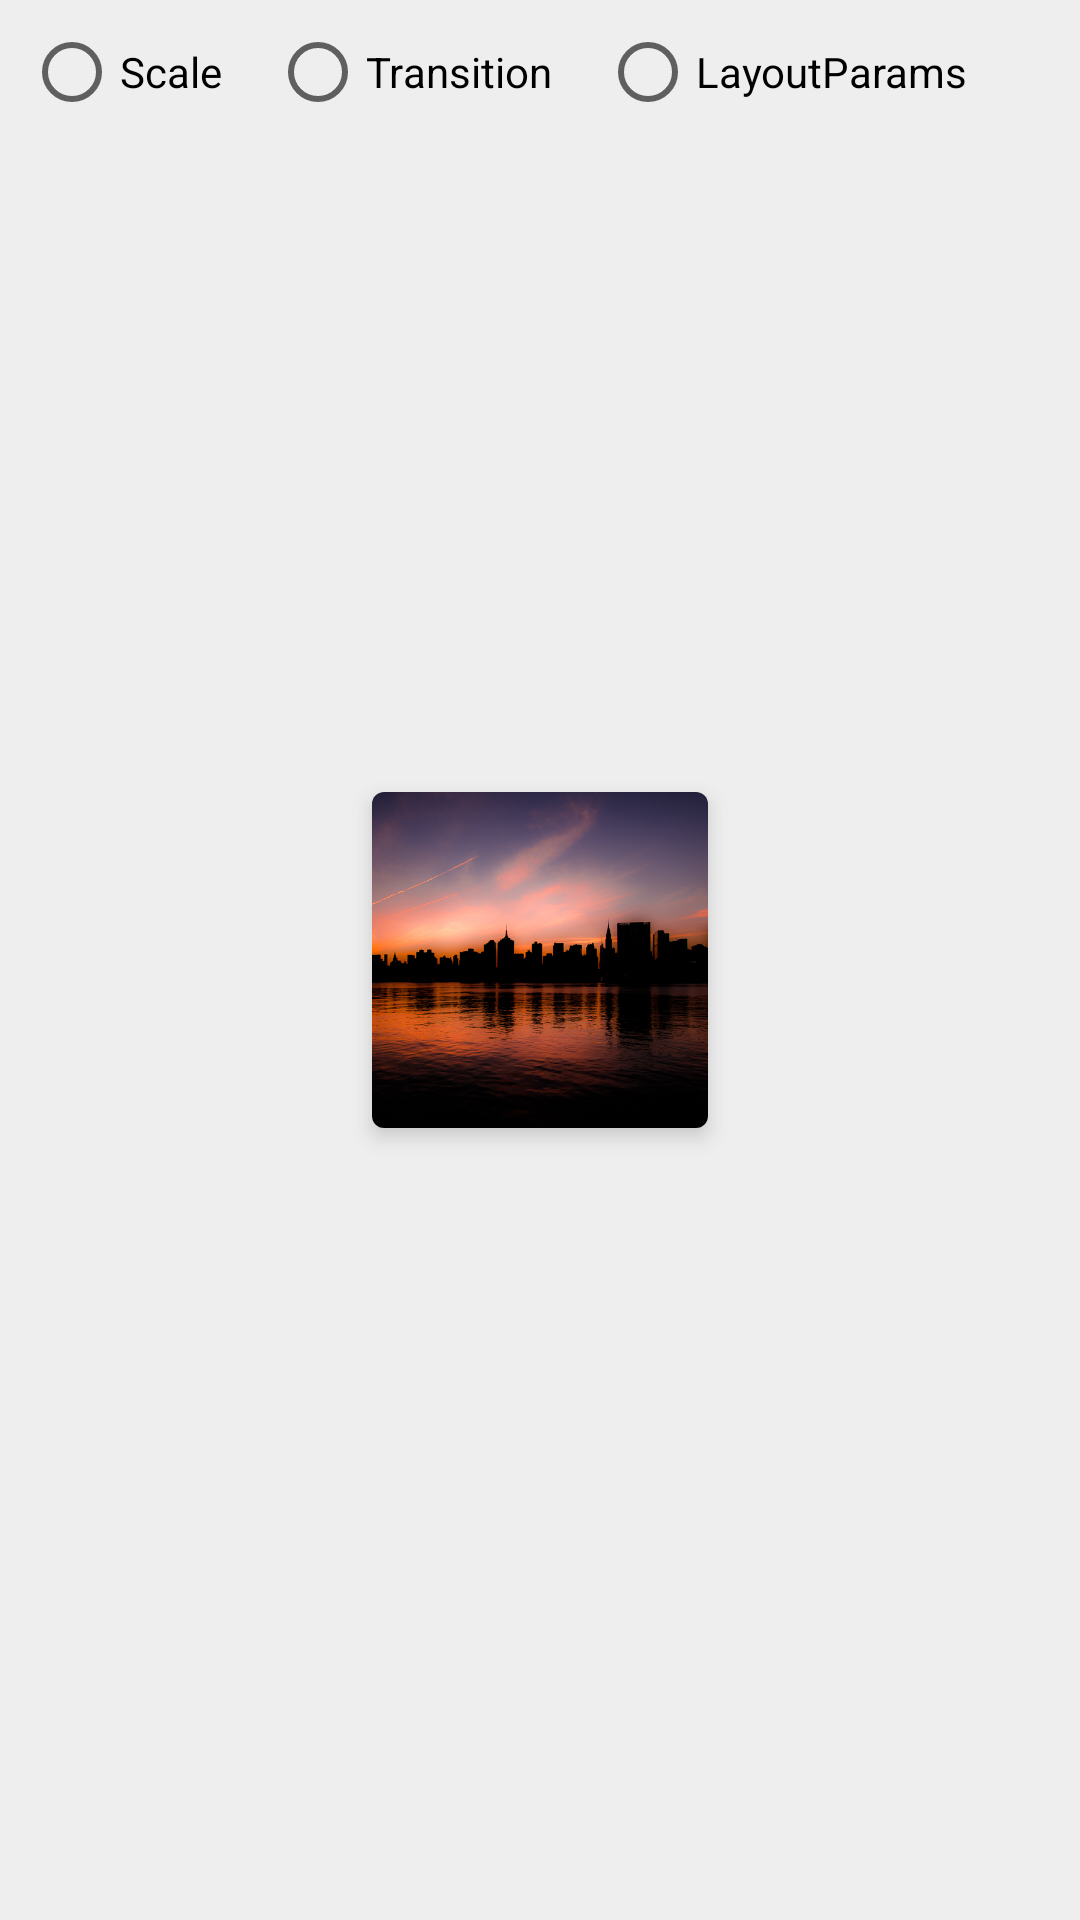

This screen was rendered from an Android layout file. Write that file and the resources it references.
<!-- AndroidManifest.xml: application theme AppTheme -->
<!-- res/layout/activity_full_bleed_symmetric_expansion.xml -->
<?xml version="1.0" encoding="utf-8"?>
<FrameLayout xmlns:android="http://schemas.android.com/apk/res/android"
    xmlns:tools="http://schemas.android.com/tools"
    android:layout_width="match_parent"
    android:layout_height="match_parent"
    xmlns:app="http://schemas.android.com/apk/res-auto"
    android:id="@+id/root"
    tools:context="com.fenchtose.motion.transformation.BasicAsymmetricTransformationActivity">

    <RadioGroup
        android:id="@+id/radio_group"
        android:layout_width="match_parent"
        android:layout_height="wrap_content"
        android:orientation="horizontal">

        <RadioButton
            android:id="@+id/scale"
            android:layout_width="wrap_content"
            android:layout_height="wrap_content"
            android:layout_margin="8dp"
            android:text="Scale"/>

        <RadioButton
            android:id="@+id/transition"
            android:layout_width="wrap_content"
            android:layout_height="wrap_content"
            android:layout_margin="8dp"
            android:text="Transition"/>

        <RadioButton
            android:id="@+id/layout_params"
            android:layout_width="wrap_content"
            android:layout_height="wrap_content"
            android:layout_weight="1"
            android:layout_margin="8dp"
            android:text="LayoutParams"/>

    </RadioGroup>

    <android.support.v7.widget.CardView
        android:id="@+id/cardview"
        android:layout_width="112dp"
        android:layout_height="112dp"
        app:cardElevation="4dp"
        android:layout_gravity="center"
        app:cardCornerRadius="4dp">

        <ImageView
            android:layout_width="match_parent"
            android:layout_height="match_parent"
            android:scaleType="centerCrop"
            android:src="@mipmap/ny_skyline"/>

    </android.support.v7.widget.CardView>


</FrameLayout>
<!-- resources referenced by this layout -->
<resources>
  <!-- mipmap ny_skyline: jpg bitmap (mipmap-xxhdpi, 299610 bytes) -->
  <style name="AppTheme" parent="Theme.AppCompat.Light.NoActionBar">
          
          <item name="colorPrimary">@color/colorPrimary</item>
          <item name="colorPrimaryDark">@color/colorPrimaryDark</item>
          <item name="colorAccent">@color/colorAccent</item>
          <item name="android:windowBackground">@color/backgroundColor</item>
          <item name="android:windowContentTransitions">true</item>
          
      </style>
  <color name="colorPrimary">#3F51B5</color>
  <color name="colorPrimaryDark">#303F9F</color>
  <color name="colorAccent">#FF4081</color>
  <color name="backgroundColor">#FFEEEEEE</color>
</resources>
